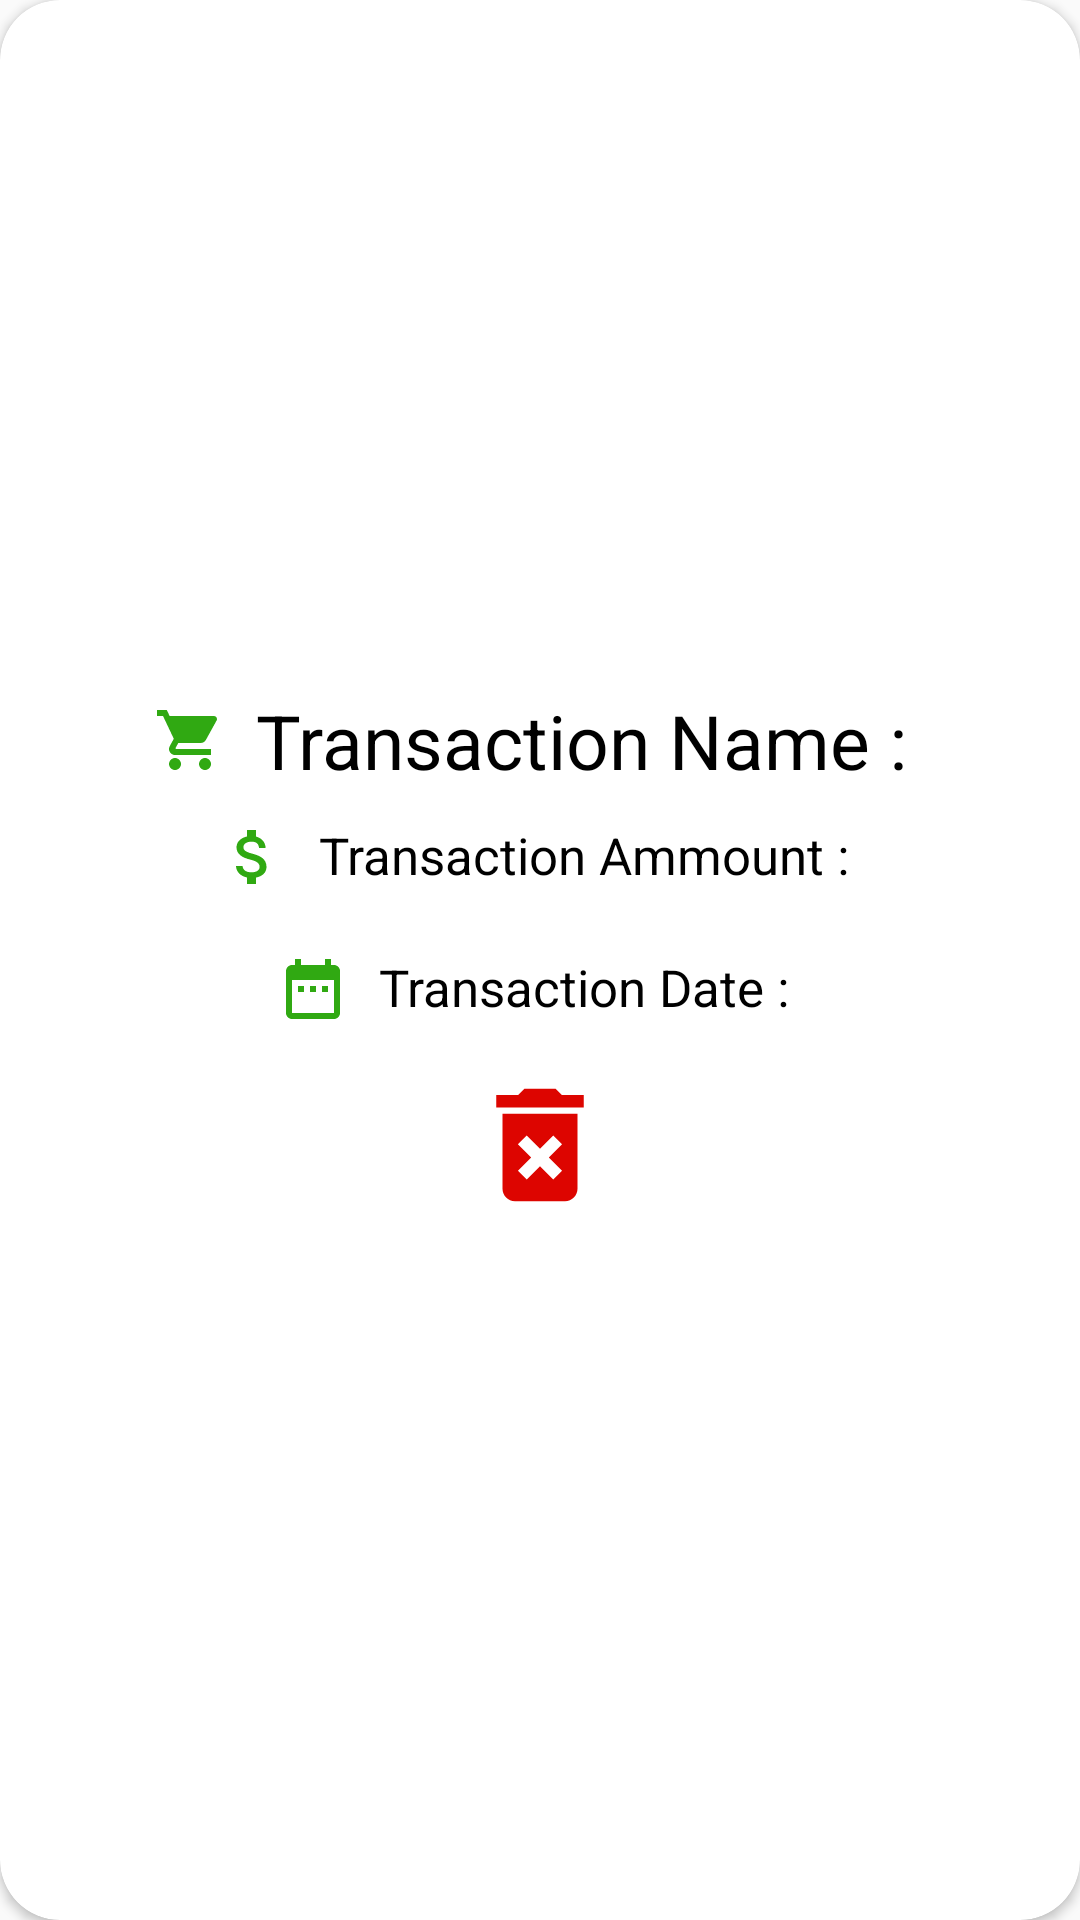

Layout XML and referenced resources for this Android screen:
<!-- AndroidManifest.xml: application theme SplashScreen -->
<!-- res/layout/list_income.xml -->
<?xml version="1.0" encoding="utf-8"?>
<androidx.cardview.widget.CardView xmlns:android="http://schemas.android.com/apk/res/android"
    android:layout_width="match_parent"
    android:layout_height="wrap_content"
    xmlns:app="http://schemas.android.com/apk/res-auto"
    android:elevation="20dp"
    android:layout_marginHorizontal="5dp"
    android:layout_marginVertical="5dp"
    app:cardCornerRadius="20dp">

    <LinearLayout
        android:layout_width="match_parent"
        android:layout_height="wrap_content"
        android:layout_marginTop="5dp"
        android:padding="10dp"
        android:orientation="vertical">

        <ImageView
            android:id="@+id/textIncomeImage"
            android:layout_width="match_parent"
            android:layout_height="200dp"
            android:scaleType="centerCrop"
            android:src="@drawable/ic_account"/>


        <LinearLayout
            android:orientation="vertical"
            android:layout_marginTop="10dp"
            android:layout_width="match_parent"
            android:layout_height="wrap_content">

            <TextView
                android:id="@+id/textIncomeName"
                android:layout_width="wrap_content"
                android:layout_height="wrap_content"
                android:layout_gravity="center"
                android:drawablePadding="10sp"
                android:drawableLeft="@drawable/ic_local_transaction"
                android:text="Transaction Name : "
                android:textSize="25dp"
                android:fontFamily="sans-serif"
                android:layout_weight="900"
                android:layout_margin="5dp"
                android:textColor="#000" />

            <TextView
                android:id="@+id/textIncomeSum"
                android:layout_width="wrap_content"
                android:layout_height="wrap_content"
                android:layout_gravity="center"
                android:drawableLeft="@drawable/ic_attach_money_black_24dp"
                android:drawablePadding="10sp"
                android:textSize="17dp"
                android:fontFamily="sans-serif"
                android:layout_margin="5dp"
                android:text="Transaction Ammount : "
                android:textColor="#000" />
        </LinearLayout>

        <LinearLayout
            android:layout_width="match_parent"
            android:layout_height="wrap_content"
            android:orientation="vertical"
            android:layout_marginTop="10dp">

            <TextView
                android:id="@+id/textIncomeDate"
                android:layout_width="wrap_content"
                android:layout_height="wrap_content"
                android:layout_gravity="center"
                android:drawableLeft="@drawable/ic_date_range_black_24dp"
                android:drawablePadding="10sp"
                android:textSize="17dp"
                android:fontFamily="sans-serif"
                android:layout_margin="5dp"
                android:text="Transaction Date : "
                android:textColor="#000" />


        </LinearLayout>

        <LinearLayout
            android:layout_width="match_parent"
            android:layout_height="wrap_content"
            android:orientation="vertical"
            android:layout_marginTop="10dp">

            <ImageView
                android:id="@+id/btnHapus"
                android:layout_width="50sp"
                android:layout_gravity="center"
                android:layout_height="50sp"
                android:src="@drawable/ic_delete_forever_red_24dp" />
        </LinearLayout>

    </LinearLayout>
</androidx.cardview.widget.CardView>
<!-- resources referenced by this layout -->
<resources>
  <!-- drawable ic_attach_money_black_24dp (drawable) -->
  <vector android:height="24dp" android:tint="#30A912"
      android:viewportHeight="24.0" android:viewportWidth="24.0"
      android:width="24dp" xmlns:android="http://schemas.android.com/apk/res/android">
      <path android:fillColor="#FF000000" android:pathData="M11.8,10.9c-2.27,-0.59 -3,-1.2 -3,-2.15 0,-1.09 1.01,-1.85 2.7,-1.85 1.78,0 2.44,0.85 2.5,2.1h2.21c-0.07,-1.72 -1.12,-3.3 -3.21,-3.81V3h-3v2.16c-1.94,0.42 -3.5,1.68 -3.5,3.61 0,2.31 1.91,3.46 4.7,4.13 2.5,0.6 3,1.48 3,2.41 0,0.69 -0.49,1.79 -2.7,1.79 -2.06,0 -2.87,-0.92 -2.98,-2.1h-2.2c0.12,2.19 1.76,3.42 3.68,3.83V21h3v-2.15c1.95,-0.37 3.5,-1.5 3.5,-3.55 0,-2.84 -2.43,-3.81 -4.7,-4.4z"/>
  </vector>
  <!-- drawable ic_date_range_black_24dp (drawable) -->
  <vector android:height="24dp" android:tint="#30A912"
      android:viewportHeight="24.0" android:viewportWidth="24.0"
      android:width="24dp" xmlns:android="http://schemas.android.com/apk/res/android">
      <path android:fillColor="#FF000000" android:pathData="M9,11L7,11v2h2v-2zM13,11h-2v2h2v-2zM17,11h-2v2h2v-2zM19,4h-1L18,2h-2v2L8,4L8,2L6,2v2L5,4c-1.11,0 -1.99,0.9 -1.99,2L3,20c0,1.1 0.89,2 2,2h14c1.1,0 2,-0.9 2,-2L21,6c0,-1.1 -0.9,-2 -2,-2zM19,20L5,20L5,9h14v11z"/>
  </vector>
  <!-- drawable ic_delete_forever_red_24dp (drawable) -->
  <vector android:height="24dp" android:tint="#DD0500"
      android:viewportHeight="24.0" android:viewportWidth="24.0"
      android:width="24dp" xmlns:android="http://schemas.android.com/apk/res/android">
      <path android:fillColor="#FF000000" android:pathData="M6,19c0,1.1 0.9,2 2,2h8c1.1,0 2,-0.9 2,-2L18,7L6,7v12zM8.46,11.88l1.41,-1.41L12,12.59l2.12,-2.12 1.41,1.41L13.41,14l2.12,2.12 -1.41,1.41L12,15.41l-2.12,2.12 -1.41,-1.41L10.59,14l-2.13,-2.12zM15.5,4l-1,-1h-5l-1,1L5,4v2h14L19,4z"/>
  </vector>
  <!-- drawable ic_local_transaction (drawable) -->
  <vector android:height="24dp" android:tint="#30A912"
      android:viewportHeight="24.0" android:viewportWidth="24.0"
      android:width="24dp" xmlns:android="http://schemas.android.com/apk/res/android">
      <path android:fillColor="#FF000000" android:pathData="M7,18c-1.1,0 -1.99,0.9 -1.99,2S5.9,22 7,22s2,-0.9 2,-2 -0.9,-2 -2,-2zM1,2v2h2l3.6,7.59 -1.35,2.45c-0.16,0.28 -0.25,0.61 -0.25,0.96 0,1.1 0.9,2 2,2h12v-2L7.42,15c-0.14,0 -0.25,-0.11 -0.25,-0.25l0.03,-0.12 0.9,-1.63h7.45c0.75,0 1.41,-0.41 1.75,-1.03l3.58,-6.49c0.08,-0.14 0.12,-0.31 0.12,-0.48 0,-0.55 -0.45,-1 -1,-1L5.21,4l-0.94,-2L1,2zM17,18c-1.1,0 -1.99,0.9 -1.99,2s0.89,2 1.99,2 2,-0.9 2,-2 -0.9,-2 -2,-2z"/>
  </vector>
  <style name="SplashScreen" parent="Theme.AppCompat.Light.NoActionBar">
          <item name="colorPrimary">@color/colorPrimary</item>
          <item name="colorPrimaryDark">@color/colorPrimaryDark</item>
          <item name="colorAccent">@color/colorAccent</item>
          <item name="windowActionBar">false</item>
          <item name="windowNoTitle">true</item>
          <item name="android:windowFullscreen">true</item>
      </style>
  <!-- not gathered from this repository: default colours our renderer supplied (Android Studio template values) -->
  <color name="colorPrimary">#FF6200EE</color>
  <color name="colorPrimaryDark">#FF3700B3</color>
  <color name="colorAccent">#FF03DAC5</color>
</resources>
